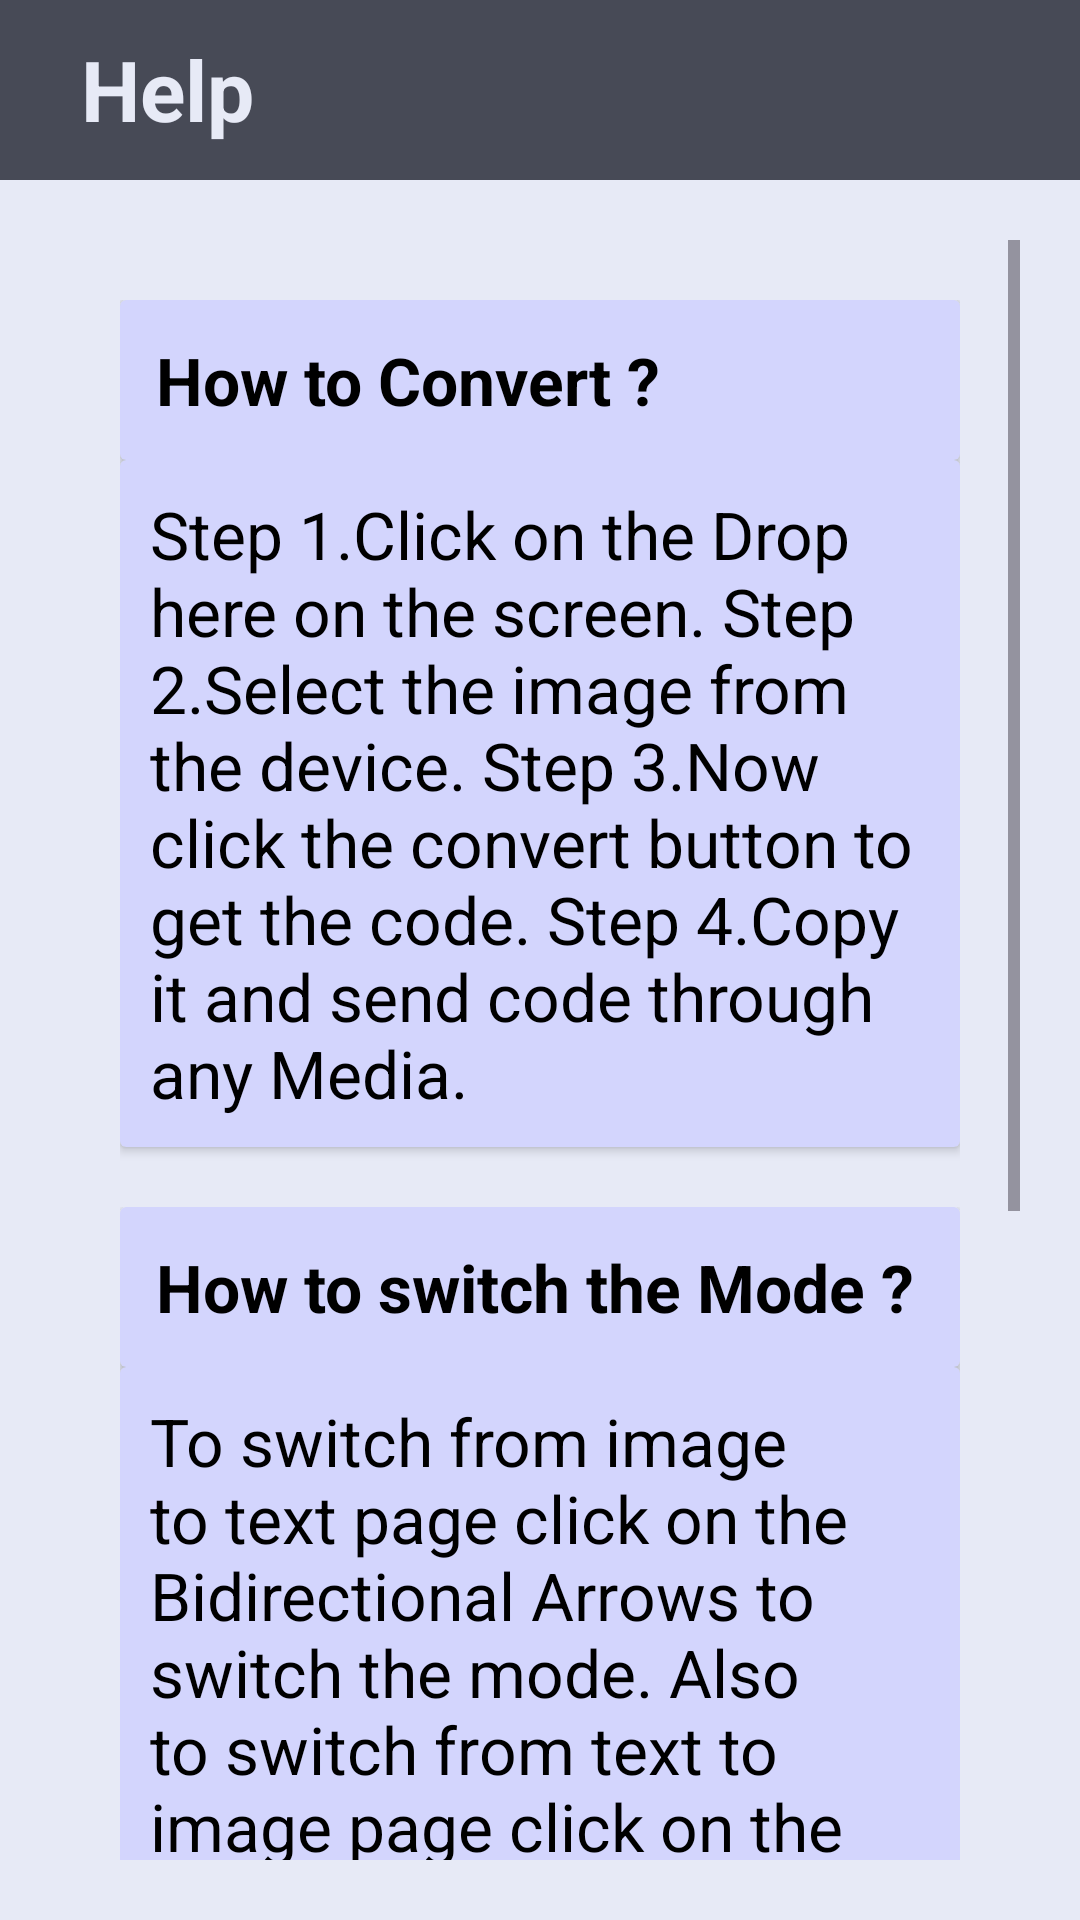

This screen was rendered from an Android layout file. Write that file and the resources it references.
<!-- AndroidManifest.xml: application theme Theme.Final -->
<!-- res/layout/activity_help.xml -->
<?xml version="1.0" encoding="utf-8"?>
<LinearLayout xmlns:android="http://schemas.android.com/apk/res/android"
    xmlns:app="http://schemas.android.com/apk/res-auto"
    xmlns:tools="http://schemas.android.com/tools"
    android:layout_width="match_parent"
    android:layout_height="match_parent"
    tools:context=".help"
    android:orientation="vertical"
    android:fitsSystemWindows="true">

    <include layout="@layout/help"></include>
</LinearLayout>
<!-- res/layout/help.xml (included above) -->
<?xml version="1.0" encoding="utf-8"?>

<LinearLayout xmlns:android="http://schemas.android.com/apk/res/android"
    xmlns:app="http://schemas.android.com/apk/res-auto"
    android:layout_width="match_parent"
    android:layout_height="match_parent"
    android:orientation="vertical"
    android:background="#474A56">


    <com.google.android.material.appbar.AppBarLayout
        android:layout_width="match_parent"
        android:layout_height="wrap_content">

        <androidx.appcompat.widget.Toolbar
            android:id="@+id/toolBar_help"
            android:layout_width="match_parent"
            android:layout_height="60dp"
            android:background="#474A56"
            android:textColor="#E7EAF6"
            android:minHeight="?attr/actionBarSize"
            app:titleMargin="@dimen/cardview_compat_inset_shadow">

            <LinearLayout
                android:layout_width="match_parent"
                android:layout_height="match_parent"
                >

                <TextView
                    android:layout_width="match_parent"
                    android:layout_height="wrap_content"
                    android:text="Help"
                    android:textColor="#E7EAF6"
                    android:textSize="28dp"
                    android:textStyle="bold"
                    android:padding="11dp"

                    ></TextView>
            </LinearLayout>


        </androidx.appcompat.widget.Toolbar>


    </com.google.android.material.appbar.AppBarLayout>
    <include layout="@layout/help_content"></include>

</LinearLayout>
<!-- res/layout/help_content.xml (included above) -->
<?xml version="1.0" encoding="utf-8"?>

<LinearLayout xmlns:android="http://schemas.android.com/apk/res/android"
    xmlns:app="http://schemas.android.com/apk/res-auto"
    android:layout_width="match_parent"
    android:layout_height="match_parent"
    android:background="#E7EAF6"
    android:orientation="vertical"
    android:gravity="center_horizontal"
    android:padding="20dp">


    <ScrollView
        android:layout_width="match_parent"
        android:layout_height="match_parent">

        <LinearLayout
            android:layout_width="match_parent"
            android:layout_height="wrap_content"
            android:orientation="vertical"
            android:gravity="center_horizontal"
            android:padding="20dp"
            android:background="#E7EAF6">


    <androidx.cardview.widget.CardView
    android:layout_width="match_parent"
    android:layout_height="wrap_content"
    android:backgroundTint="#D3D5FD"
    android:elevation="11dp"
    android:padding="15dp">

        <TextView
                android:id="@+id/helpContent"
                android:layout_width="match_parent"
                android:layout_height="wrap_content"
                android:text="How to Convert ?"
                android:textStyle="bold"
                android:textSize="22dp"
                android:padding="12dp"
                android:textColor="#000000"/>

</androidx.cardview.widget.CardView>

    <androidx.cardview.widget.CardView
        android:layout_width="match_parent"
        android:layout_height="wrap_content"
        android:backgroundTint="#D3D5FD"
        android:elevation="11dp"
        android:padding="15dp">

        <TextView
            android:layout_width="match_parent"
            android:layout_height="wrap_content"
            android:text="@string/hc1"

            android:textSize="22dp"
            android:padding="10dp"
            android:textColor="#000000"/>


    </androidx.cardview.widget.CardView>

    <LinearLayout
        android:layout_width="match_parent"
        android:layout_height="wrap_content"
        android:orientation="vertical"
        android:gravity="center_horizontal"
        android:paddingTop="20dp">


    <androidx.cardview.widget.CardView
        android:layout_width="match_parent"
        android:layout_height="wrap_content"
        android:backgroundTint="#D3D5FD"
        android:elevation="11dp"
        android:padding="15dp">

        <TextView
            android:layout_width="match_parent"
            android:layout_height="wrap_content"
            android:text="How to switch the Mode ?"
            android:textStyle="bold"
            android:textSize="22dp"
            android:padding="12dp"
            android:textColor="#000000"/>

    </androidx.cardview.widget.CardView>

    <androidx.cardview.widget.CardView
        android:layout_width="match_parent"
        android:layout_height="wrap_content"
        android:backgroundTint="#D3D5FD"
        android:elevation="11dp"
        android:padding="15dp">

        <TextView
            android:layout_width="match_parent"
            android:layout_height="wrap_content"
            android:text="@string/hc2"
            android:textSize="22dp"
            android:padding="10dp"
            android:textColor="#000000"/>


    </androidx.cardview.widget.CardView>
    </LinearLayout>

    <LinearLayout
        android:layout_width="match_parent"
        android:layout_height="wrap_content"
        android:orientation="vertical"
        android:gravity="center_horizontal"
        android:paddingTop="20dp">


        <androidx.cardview.widget.CardView
            android:layout_width="match_parent"
            android:layout_height="wrap_content"
            android:backgroundTint="#D3D5FD"
            android:elevation="11dp"
            android:padding="15dp">

            <TextView
                android:layout_width="match_parent"
                android:layout_height="wrap_content"
                android:text="How to Convert ?"
                android:textStyle="bold"
                android:textSize="22dp"
                android:padding="12dp"
                android:textColor="#000000"/>

        </androidx.cardview.widget.CardView>

        <androidx.cardview.widget.CardView
            android:layout_width="match_parent"
            android:layout_height="wrap_content"
            android:backgroundTint="#D3D5FD"
            android:elevation="11dp"
            android:padding="15dp">

            <TextView
                android:layout_width="match_parent"
                android:layout_height="wrap_content"
                android:text="@string/hc3"
                android:textSize="22dp"
                android:padding="10dp"
                android:textColor="#000000"/>


        </androidx.cardview.widget.CardView>
    </LinearLayout>
        </LinearLayout>
    </ScrollView>




        </LinearLayout>
<!-- resources referenced by this layout -->
<resources>
  <string name="hc1">Step 1.Click on the Drop here on the screen.
                                              Step 2.Select the image from the device.
                                              Step 3.Now click the convert button to get the code.
                                                      Step 4.Copy it and send code through any Media.</string>
  <string name="hc2">To switch from image to text page click on the Bidirectional Arrows to switch the mode.
  Also to switch from text to image page click on the Bidirectional Arrows.</string>
  <string name="hc3">Step 1.Click on the add text area on the screen.
                                              Step 2.Now Enter/Paste the code you have.
                                              Step 3.Now Click The ViewIt Button To view .
                                                  Step 4.The Image appears just below the viewIt Section.</string>
  <style name="Theme.Final" parent="Base.Theme.Final2" />
  <style name="Base.Theme.Final2" parent="Theme.Material3.DayNight.NoActionBar">
  
          
          
      </style>
</resources>
